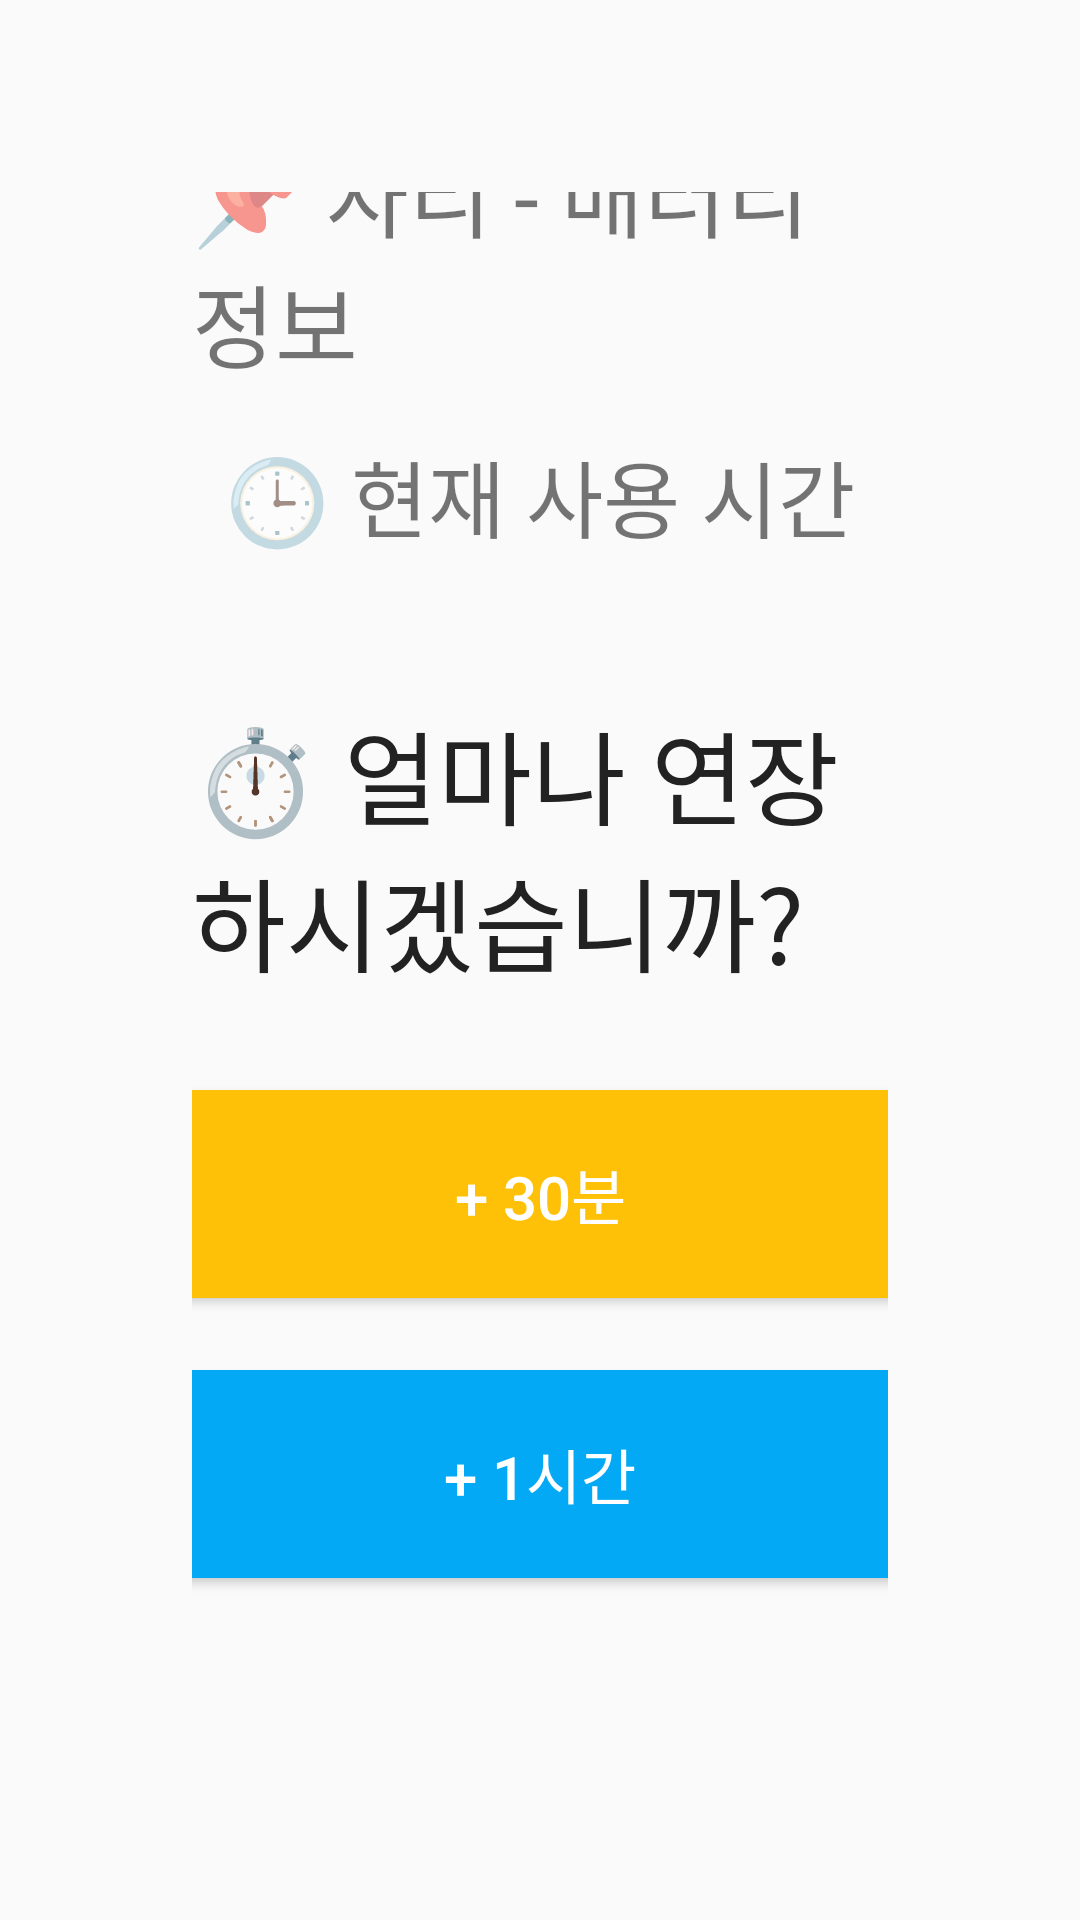

This screen was rendered from an Android layout file. Write that file and the resources it references.
<!-- AndroidManifest.xml: application theme Theme.Temify -->
<!-- res/layout/activity_extend_rental.xml -->
<?xml version="1.0" encoding="utf-8"?>
<LinearLayout xmlns:android="http://schemas.android.com/apk/res/android"
    android:layout_width="match_parent"
    android:layout_height="match_parent"
    android:orientation="vertical"
    android:gravity="center"
    android:background="#FAFAFA"
    android:padding="64dp">

    
    <TextView
        android:id="@+id/textUserInfo"
        android:layout_width="wrap_content"
        android:layout_height="wrap_content"
        android:text="📌 자리 - 배터리 정보"
        android:textSize="30sp"
        android:layout_marginBottom="16dp" />

    
    <TextView
        android:id="@+id/textUsageTime"
        android:layout_width="wrap_content"
        android:layout_height="wrap_content"
        android:text="🕒 현재 사용 시간"
        android:textSize="28sp"
        android:layout_marginBottom="48dp" />

    
    <TextView
        android:layout_width="wrap_content"
        android:layout_height="wrap_content"
        android:text="⏱️ 얼마나 연장하시겠습니까?"
        android:textSize="34sp"
        android:textColor="#222"
        android:layout_marginBottom="32dp"
        android:textAlignment="center" />

    
    <Button
        android:id="@+id/btn30min"
        android:layout_width="400dp"
        android:layout_height="wrap_content"
        android:text="+ 30분"
        android:textSize="20sp"
        android:backgroundTint="#FFC107"
        android:textColor="#FFF"
        android:padding="20dp"
        android:layout_marginBottom="24dp"
        android:background="@drawable/rounded_button" />

    <Button
        android:id="@+id/btn60min"
        android:layout_width="400dp"
        android:layout_height="wrap_content"
        android:text="+ 1시간"
        android:textSize="20sp"
        android:backgroundTint="#03A9F4"
        android:textColor="#FFF"
        android:padding="20dp"
        android:layout_marginBottom="24dp"
        android:background="@drawable/rounded_button" />

    <Button
        android:id="@+id/btn90min"
        android:layout_width="400dp"
        android:layout_height="wrap_content"
        android:text="+ 1시간 30분"
        android:textSize="20sp"
        android:backgroundTint="#8BC34A"
        android:textColor="#FFF"
        android:padding="20dp"
        android:layout_marginBottom="48dp"
        android:background="@drawable/rounded_button" />


</LinearLayout>
<!-- resources referenced by this layout -->
<resources>
  <!-- drawable rounded_button (drawable) -->
  <?xml version="1.0" encoding="utf-8"?>
  <shape xmlns:android="http://schemas.android.com/apk/res/android" android:shape="rectangle">
      <solid android:color="?attr/colorPrimary"/>
      <corners android:radius="16dp"/>
  </shape>
  <style name="Theme.Temify" parent="Theme.AppCompat.Light.NoActionBar">
          <item name="colorPrimary">#4CAF50</item>
          <item name="colorPrimaryDark">#388E3C</item>
          <item name="colorAccent">#FFC107</item>
      </style>
</resources>
